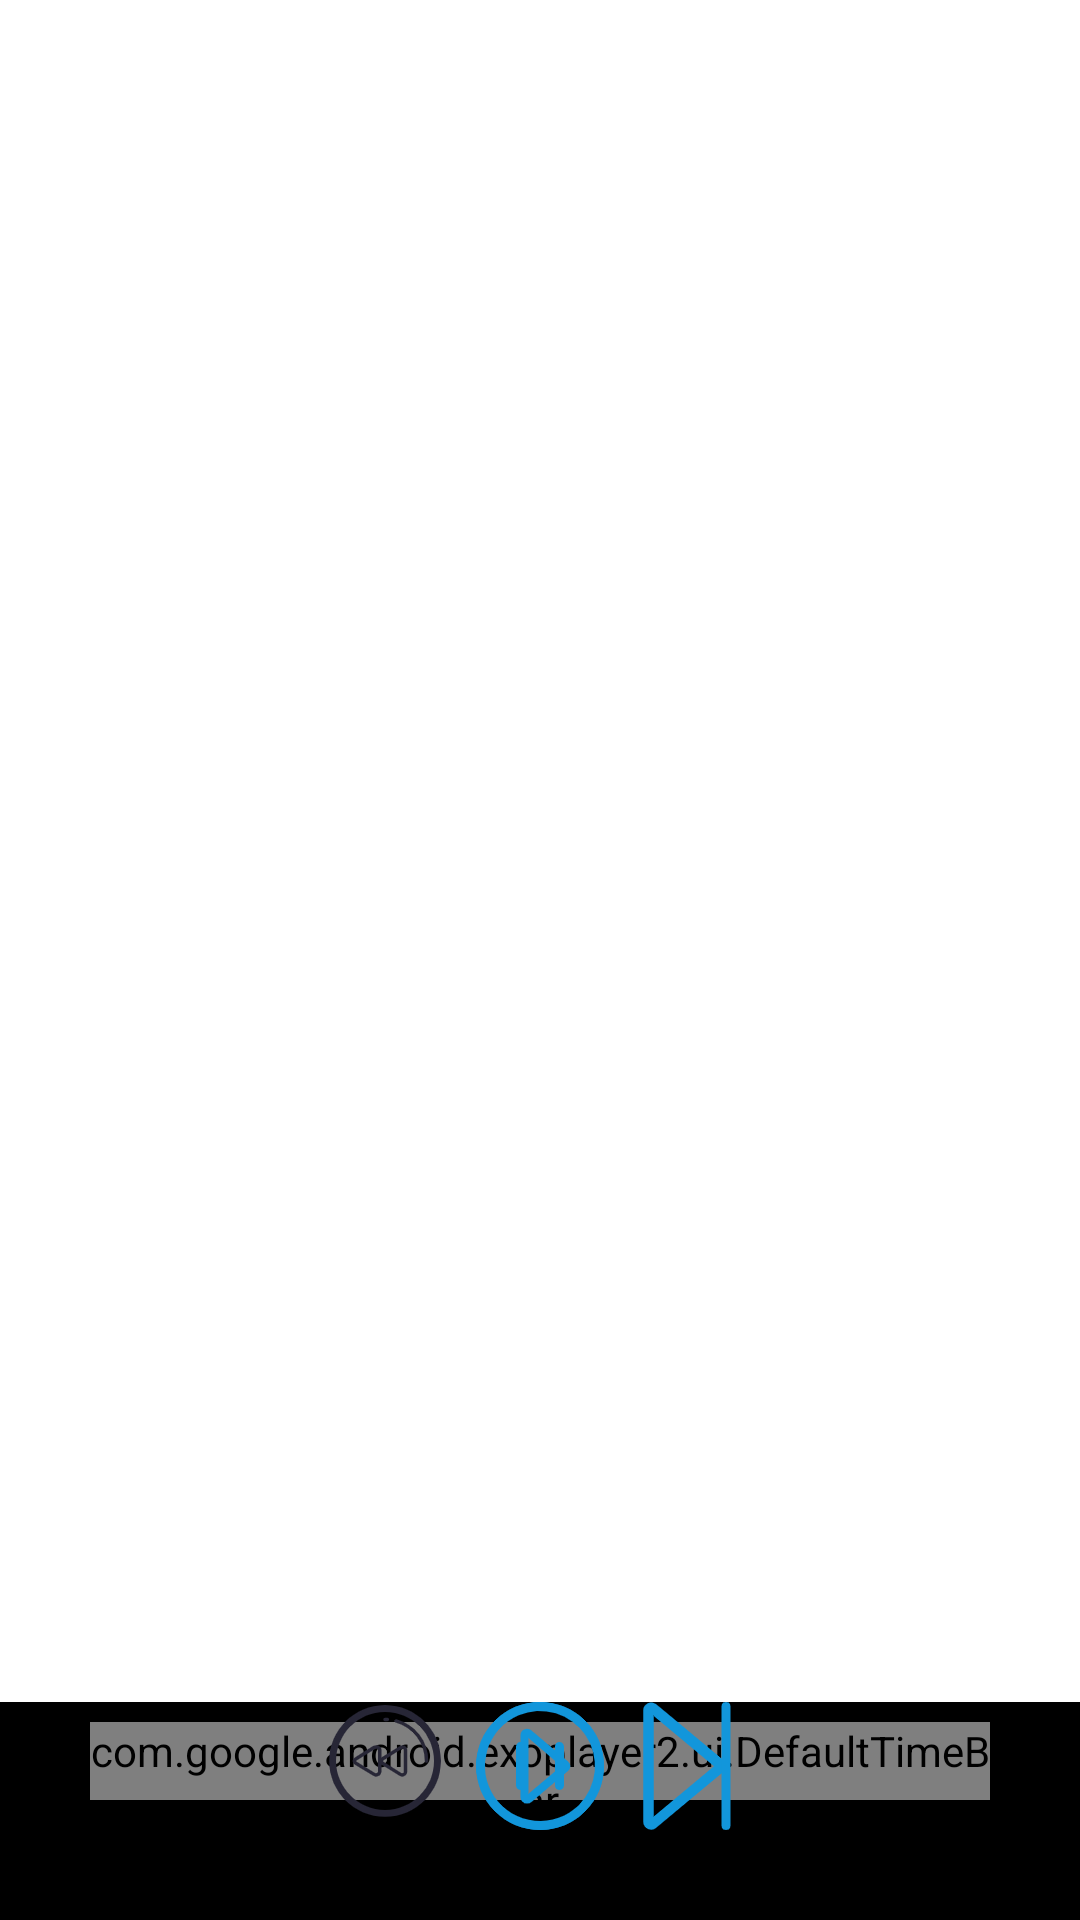

Layout XML and referenced resources for this Android screen:
<!-- AndroidManifest.xml: application theme Theme.MyGo -->
<!-- res/layout/layout_video_ui.xml -->
<FrameLayout xmlns:android="http://schemas.android.com/apk/res/android"
    xmlns:app="http://schemas.android.com/apk/res-auto"
    android:layout_width="match_parent"
    android:layout_height="match_parent">

    <androidx.constraintlayout.widget.ConstraintLayout
        android:layout_width="match_parent"
        android:layout_height="wrap_content"
        android:layout_gravity="bottom"
        android:paddingHorizontal="20dp"
        android:paddingBottom="30dp"
        android:background="@color/black">

        <TextView
            android:id="@+id/exo_position"
            android:layout_width="wrap_content"
            android:layout_height="wrap_content"
            android:layout_marginStart="10dp"
            android:layout_marginEnd="10dp"
            android:layout_marginTop="10dp"
            android:textColor="@color/white"
            app:layout_constraintTop_toTopOf="parent"
            app:layout_constraintStart_toStartOf="parent" />

        <TextView
            android:id="@+id/exo_duration"
            android:layout_width="wrap_content"
            android:layout_height="wrap_content"
            android:layout_marginEnd="10dp"
            android:layout_marginStart="10dp"
            android:layout_marginTop="10dp"
            android:textColor="@color/white"
            app:layout_constraintTop_toTopOf="parent"
            app:layout_constraintEnd_toEndOf="parent" />

        <com.google.android.exoplayer2.ui.DefaultTimeBar
            android:id="@id/exo_progress"
            android:layout_width="0dp"
            android:layout_height="26dp"
            android:layout_weight="1"
            app:layout_constraintBottom_toBottomOf="@id/exo_position"
            app:layout_constraintLeft_toRightOf="@id/exo_position"
            app:layout_constraintRight_toLeftOf="@id/exo_duration"
            app:layout_constraintTop_toTopOf="@id/exo_position"
            app:played_color="#FFDE81"
            app:unplayed_color="@android:color/black"
            app:buffered_color="@android:color/darker_gray"/>

        <ImageView
            android:id="@+id/exo_play"
            android:layout_width="wrap_content"
            android:layout_height="wrap_content"
            android:src="@drawable/play"
            app:layout_constraintLeft_toLeftOf="parent"
            app:layout_constraintRight_toRightOf="parent"
            app:layout_constraintTop_toBottomOf="@id/exo_progress" />

        <ImageView
            android:id="@+id/exo_pause"
            android:layout_width="wrap_content"
            android:layout_height="wrap_content"
            android:src="@drawable/pause"
            app:layout_constraintLeft_toLeftOf="parent"
            app:layout_constraintRight_toRightOf="parent"
            app:layout_constraintTop_toBottomOf="@id/exo_progress" />

        <androidx.constraintlayout.widget.Guideline
            android:id="@+id/gl"
            android:layout_width="wrap_content"
            android:layout_height="match_parent"
            android:orientation="vertical"
            app:layout_constraintGuide_percent="0.50121653" />

        <ImageView
            android:id="@+id/exo_rew"
            android:layout_width="wrap_content"
            android:layout_height="wrap_content"
            android:src="@drawable/backward"
            android:layout_marginEnd="30dp"
            app:layout_constraintRight_toLeftOf="@id/gl"
            app:layout_constraintTop_toTopOf="@id/exo_play" />

        <ImageView
            android:id="@+id/exo_ffwd"
            android:layout_width="wrap_content"
            android:layout_height="wrap_content"
            android:src="@drawable/forward"
            android:layout_marginStart="30dp"
            app:layout_constraintLeft_toRightOf="@id/gl"
            app:layout_constraintTop_toTopOf="@id/exo_play" />

    </androidx.constraintlayout.widget.ConstraintLayout>

</FrameLayout>
<!-- resources referenced by this layout -->
<resources>
  <color name="black">#FF000000</color>
  <color name="white">#FFFFFFFF</color>
  <!-- drawable backward: png bitmap (drawable-xxhdpi, 6462 bytes) -->
  <!-- drawable forward: png bitmap (drawable-xxhdpi, 3292 bytes) -->
  <!-- drawable pause: png bitmap (drawable-xxhdpi, 5266 bytes) -->
  <!-- drawable play: png bitmap (drawable-xxhdpi, 6715 bytes) -->
  <style name="Theme.MyGo" parent="Theme.MaterialComponents.DayNight.DarkActionBar">
          
          <item name="colorPrimary">@color/purple_500</item>
          <item name="colorPrimaryVariant">@color/purple_700</item>
          <item name="colorOnPrimary">@color/white</item>
          
          <item name="colorSecondary">@color/teal_200</item>
          <item name="colorSecondaryVariant">@color/teal_700</item>
          <item name="colorOnSecondary">@color/black</item>
          
          <item name="android:statusBarColor">?attr/colorPrimaryVariant</item>
          
      </style>
  <color name="purple_500">#FF6200EE</color>
  <color name="purple_700">#FF3700B3</color>
  <color name="teal_200">#FF03DAC5</color>
  <color name="teal_700">#FF018786</color>
</resources>
